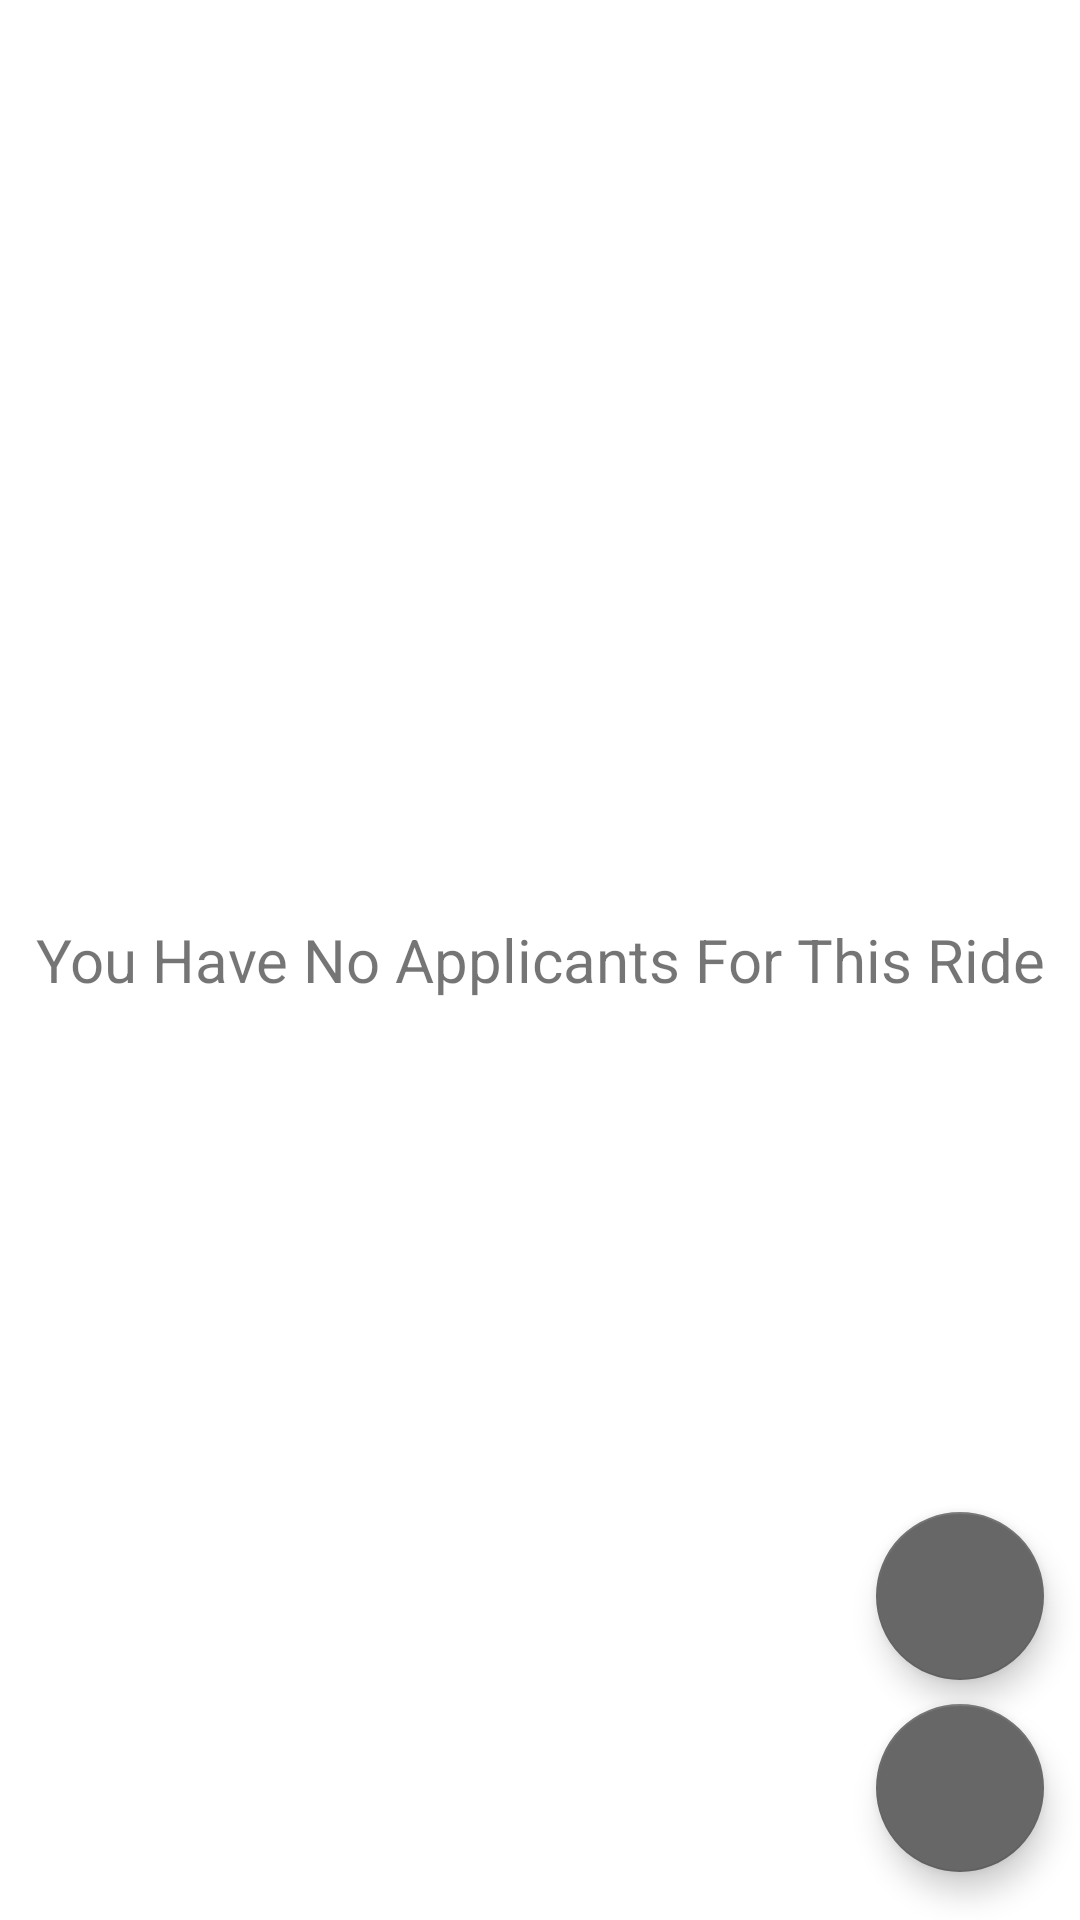

Reconstruct the res/layout file that produces this screen, plus the resources it refers to.
<!-- AndroidManifest.xml: application theme Theme.RIDEPALREAL -->
<!-- res/layout/activity_ride_applicants.xml -->
<?xml version="1.0" encoding="utf-8"?>
<FrameLayout xmlns:android="http://schemas.android.com/apk/res/android"
    xmlns:tools="http://schemas.android.com/tools"
    android:layout_width="match_parent"
    android:layout_height="match_parent"
    xmlns:app="http://schemas.android.com/apk/res-auto"
    tools:context=".ui.ride_applicants.RideApplicantsActivity">



    <com.google.android.material.floatingactionbutton.FloatingActionButton
        android:id="@+id/ra_back"
        android:layout_width="56dp"
        android:layout_height="56dp"
        android:layout_gravity="bottom|end"
        android:layout_marginEnd="12dp"
        android:layout_marginBottom="16dp"
        app:srcCompat="@drawable/ic_back"
        tools:ignore="SpeakableTextPresentCheck"
        android:contentDescription="Create new Ride" />

    <com.google.android.material.floatingactionbutton.FloatingActionButton
        android:id="@+id/ra_refresh"
        android:layout_width="56dp"
        android:layout_height="56dp"
        android:layout_gravity="bottom|end"
        android:layout_marginEnd="12dp"
        android:layout_marginBottom="80dp"
        app:srcCompat ="@drawable/ic_refresh"
        android:contentDescription="Refresh Page"
        tools:ignore="SpeakableTextPresentCheck" />


    <ListView
        android:id="@+id/ya_list_view"
        android:layout_width="match_parent"
        android:layout_height="match_parent"
        />



    <TextView
        android:id="@android:id/empty"
        android:layout_width="match_parent"
        android:layout_height="wrap_content"
        android:layout_gravity="center"
        android:gravity="center"
        android:text="You Have No Applicants For This Ride"
        android:textSize="20sp"
        />


</FrameLayout>
<!-- resources referenced by this layout -->
<resources>
  <style name="Theme.RIDEPALREAL" parent="Theme.MaterialComponents.DayNight.NoActionBar">
          
          <item name="colorPrimary">#A50000</item>
          <item name="colorPrimaryVariant">#A50000</item>
          <item name="colorOnPrimary">@color/white</item>
          
          <item name="colorSecondary">#676767</item>
          <item name="colorSecondaryVariant">#676767</item>
          <item name="colorOnSecondary">@color/black</item>
          
          <item name="android:statusBarColor" tools:targetApi="l">?attr/colorPrimaryVariant</item>
          
      </style>
  <!-- not gathered from this repository: default colours our renderer supplied (Android Studio template values) -->
  <color name="black">#FF000000</color>
  <color name="white">#FFFFFFFF</color>
</resources>
